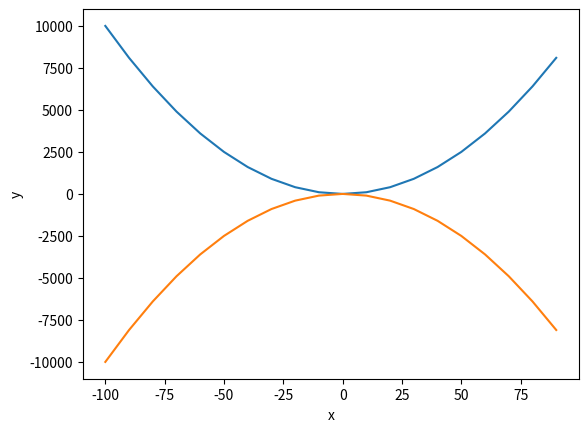

Python code for this plot: (Note: this script raises an exception after producing the figure.)
import numpy as np 
import matplotlib.pyplot as plt

xs = range(-100, 100, 10)
x2 = [x**2 for x in xs]
negx2 = [-x**2 for x in xs]
plt.plot(xs, x2)
plt.plot(xs, negx2)
plt.xlabel("x")
plt.ylabel("y")
ply.ylim(-2000, 2000)
plt.axhline(0)
plt.axvline(0)
plt.savefig("quad.png")
plt.show()